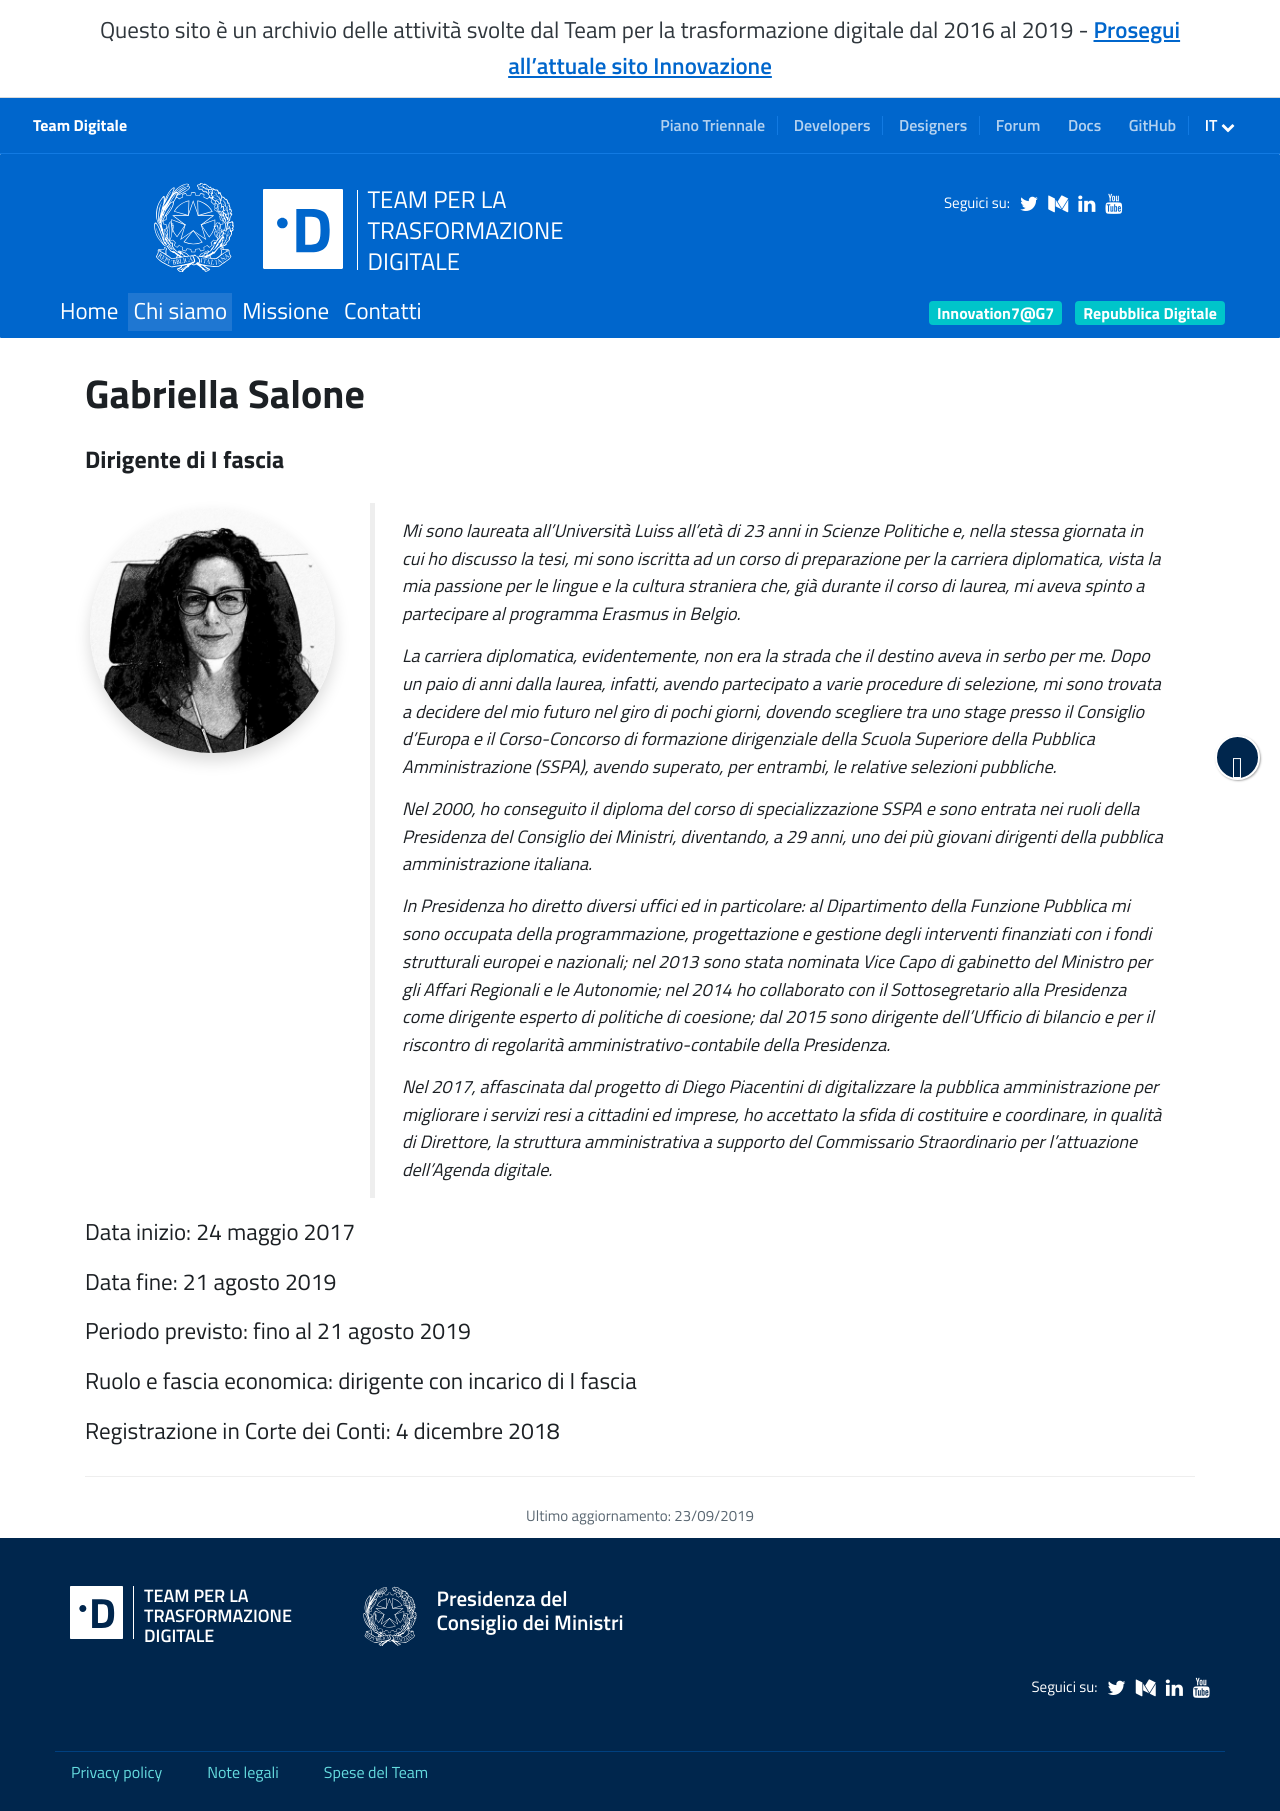

repository: teamdigitale/teamdigitale.governo.it · page: it/people/gabriella-salone.htm · generator: jekyll

---
title: Gabriella Salone
lang: it
permalink: /it/people/gabriella-salone.htm 
layout: people
role: Dirigente di I fascia
twitter_user: 
medium_user: 
linkedin_url:
ref: gabriella-salone
parent_ref: team
start_date: 24 maggio 2017
end_date: 21 agosto 2019
period_provided: fino al 21 agosto 2019
pa_compensation_level: dirigente con incarico di I fascia 
approved_by_court: 4 dicembre 2018
---

Mi sono laureata all’Università Luiss all’età di 23 anni in Scienze Politiche e, nella stessa giornata in cui ho discusso la tesi, mi sono iscritta ad un corso di preparazione per la carriera diplomatica, vista la mia passione per le lingue e la cultura straniera che, già durante il corso di laurea, mi aveva spinto a partecipare al programma Erasmus in Belgio.

La carriera diplomatica, evidentemente, non era la strada che il destino aveva in serbo per me. Dopo un paio di anni dalla laurea, infatti, avendo partecipato a varie procedure di selezione, mi sono trovata a decidere del mio futuro nel giro di pochi giorni, dovendo scegliere tra uno stage presso il Consiglio d’Europa e il Corso-Concorso di formazione dirigenziale della Scuola Superiore della Pubblica Amministrazione (SSPA), avendo superato, per entrambi, le relative selezioni pubbliche.

Nel 2000, ho conseguito il diploma del corso di specializzazione SSPA e sono entrata nei ruoli della Presidenza del Consiglio dei Ministri, diventando, a 29 anni, uno dei più giovani dirigenti della pubblica amministrazione italiana.

In Presidenza ho diretto diversi uffici ed in particolare: al Dipartimento della Funzione Pubblica mi sono occupata della programmazione, progettazione e gestione degli interventi finanziati con i fondi strutturali europei e nazionali; nel 2013 sono stata nominata Vice Capo di gabinetto del Ministro per gli Affari Regionali e le Autonomie; nel 2014 ho collaborato con il  Sottosegretario alla Presidenza come dirigente esperto di politiche di coesione; dal 2015 sono dirigente dell’Ufficio di bilancio e per il riscontro di regolarità amministrativo-contabile della Presidenza.

Nel 2017, affascinata dal progetto di Diego Piacentini di digitalizzare la pubblica amministrazione per migliorare i servizi resi a cittadini ed imprese, ho accettato la sfida di costituire e coordinare, in qualità di Direttore, la  struttura amministrativa a supporto del Commissario Straordinario per l’attuazione dell’Agenda digitale.
